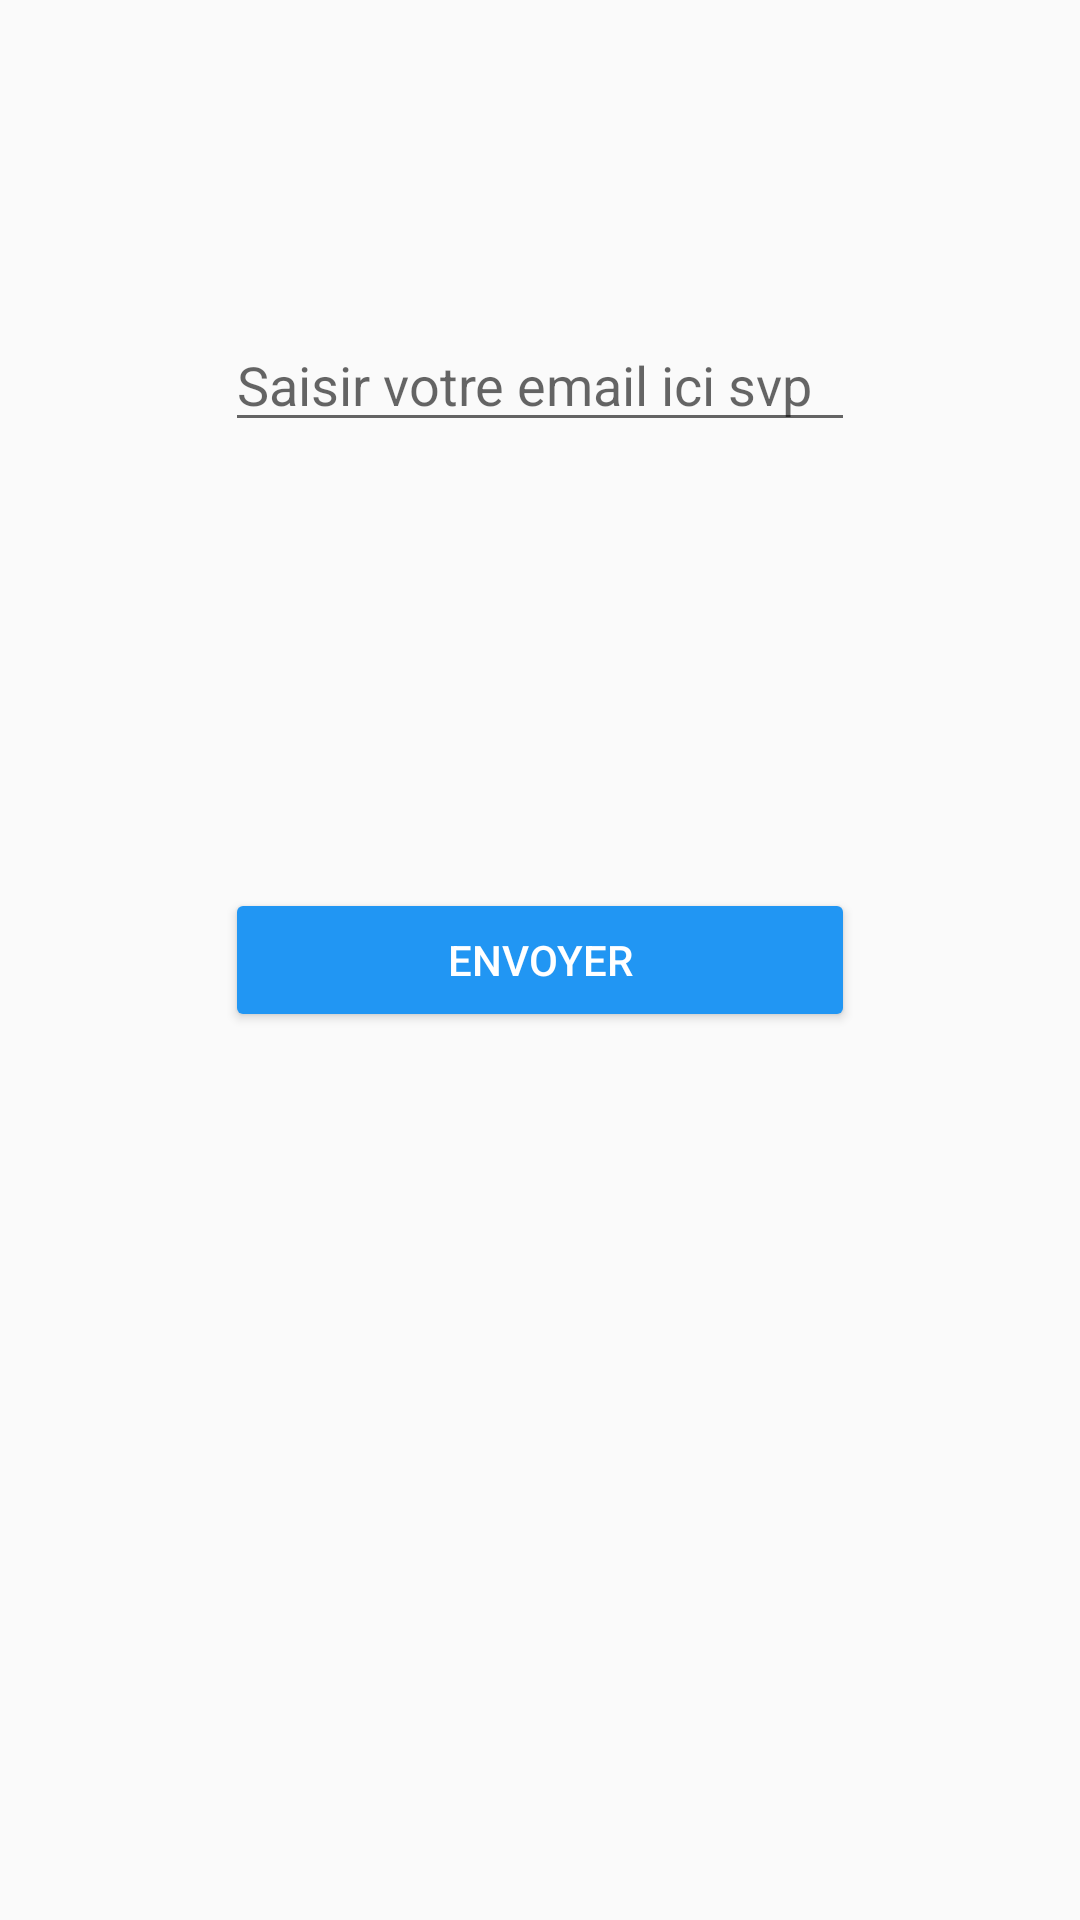

Android layout source for this screen:
<!-- AndroidManifest.xml: application theme AppTheme -->
<!-- res/layout/passforget.xml -->
<?xml version="1.0" encoding="utf-8"?>
<RelativeLayout xmlns:android="http://schemas.android.com/apk/res/android"
    android:layout_width="match_parent"
    android:layout_height="match_parent"
    >

    <EditText
        android:id="@+id/editText"
        android:layout_width="wrap_content"
        android:layout_height="wrap_content"
        android:layout_marginTop="106dp"
        android:ems="10"
        android:inputType="textPersonName"
        android:hint="@string/saisir_votre_email_ici_svp"
        android:layout_alignParentTop="true"
        android:layout_centerHorizontal="true" />

    <android.support.v7.widget.AppCompatButton
        android:id="@+id/button"
        android:layout_width="wrap_content"
        android:layout_height="wrap_content"
        android:layout_centerVertical="true"
        android:text="Envoyer"
        style="@style/Bouton"
        android:layout_alignRight="@+id/editText"
        android:layout_alignEnd="@+id/editText"
        android:layout_alignLeft="@+id/editText"
        android:layout_alignStart="@+id/editText"
         />


</RelativeLayout>
<!-- resources referenced by this layout -->
<resources>
  <string name="saisir_votre_email_ici_svp">Saisir votre email ici svp</string>
  <style name="Bouton" parent="Widget.AppCompat.Button.Colored">
          <item name="backgroundTint">@color/colorButton</item>
          <item name="android:textColor">@color/colorButtonText</item>
      </style>
  <style name="AppTheme" parent="Base.Theme.AppCompat.Light.DarkActionBar">
          
          <item name="colorPrimary">@color/colorPrimary</item>
          <item name="colorPrimaryDark">@color/colorPrimaryDark</item>
          <item name="colorAccent">@color/colorAccent</item>
      </style>
  <color name="colorButton">#2196F3</color>
  <color name="colorButtonText">#FFFFFF</color>
  <color name="colorPrimary">#3F51B5</color>
  <color name="colorPrimaryDark">#303F9F</color>
  <color name="colorAccent">#FF4081</color>
</resources>
